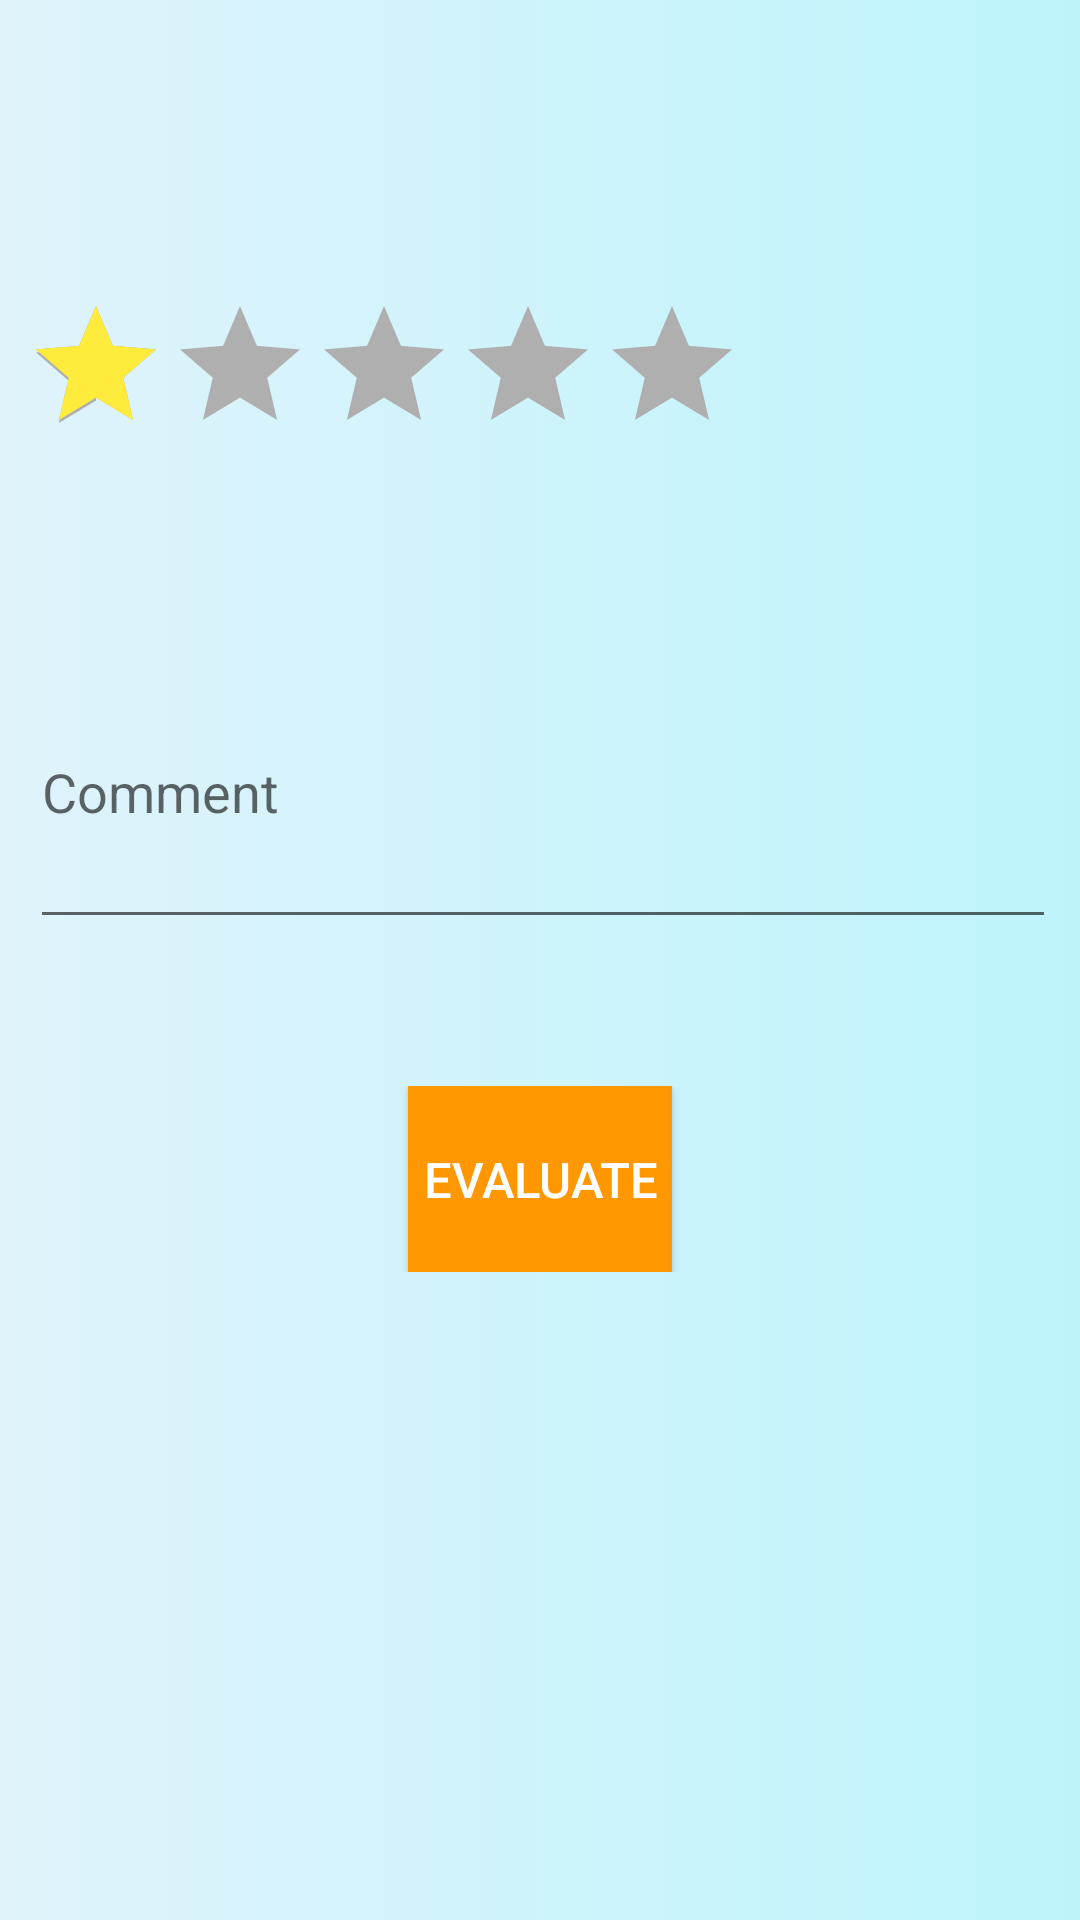

Reconstruct the res/layout file that produces this screen, plus the resources it refers to.
<!-- AndroidManifest.xml: application theme Theme.LearnChildrenSecurityApp -->
<!-- res/layout/activity_evaluate.xml -->
<?xml version="1.0" encoding="utf-8"?>
<ScrollView xmlns:android="http://schemas.android.com/apk/res/android"
    xmlns:app="http://schemas.android.com/apk/res-auto"
    xmlns:tools="http://schemas.android.com/tools"
    android:layout_width="match_parent"
    android:layout_height="match_parent"
    android:background="@drawable/gradian"

    tools:context=".EvaluateActivity">

    <LinearLayout
        android:layout_width="match_parent"
        android:layout_height="match_parent"
        android:orientation="vertical"
        tools:context=".AddCommentActivity">

        <LinearLayout
            android:layout_width="match_parent"
            android:layout_height="114dp"
            android:layout_marginTop="90dp"
            android:orientation="horizontal"
            android:padding="8dp">

            <RatingBar
                android:id="@+id/rateUser"
                android:layout_width="wrap_content"
                android:layout_height="wrap_content"
                android:layout_centerInParent="true"
                android:numStars="5"
                android:progressBackgroundTint="#AFAFAF"
                android:progressTint="#FFEB3B"
                android:rating="1"
                android:secondaryProgressTint="#AFAFAF"
                android:stepSize="0.5" />


        </LinearLayout>


        <LinearLayout
            android:layout_width="match_parent"
            android:layout_height="154dp"
            android:orientation="horizontal"
            android:padding="8dp">

            <EditText
                android:id="@+id/etComment"
                android:layout_width="match_parent"
                android:layout_height="101dp"
                android:layout_marginLeft="2dp"
                android:hint="Comment" />

        </LinearLayout>

        <LinearLayout
            android:layout_width="match_parent"
            android:layout_height="70dp"
            android:gravity="center"
            android:orientation="horizontal"
            android:padding="4dp">

            <Button
                android:id="@+id/btnevaluate"
                android:layout_width="wrap_content"
                android:layout_height="match_parent"
                android:layout_marginHorizontal="50dp"
                android:background="#FF9800"
                android:onClick="RegisterRating"
                android:text="Evaluate"
                android:textColor="#ffffff"
                android:textSize="8pt" />


        </LinearLayout>

    </LinearLayout>
</ScrollView>
<!-- resources referenced by this layout -->
<resources>
  <!-- drawable gradian (drawable) -->
  <?xml version="1.0" encoding="utf-8"?>
  <selector xmlns:android="http://schemas.android.com/apk/res/android">
  
      <item>
  
          <shape>
  
              <gradient android:startColor="#E0F3FB" android:endColor="#BDF4FB"/>
  
          </shape>
  
      </item>
  
  </selector>
  <style name="Theme.LearnChildrenSecurityApp" parent="Theme.MaterialComponents.DayNight.DarkActionBar">
          
          <item name="colorPrimary">@color/purple_500</item>
          <item name="colorPrimaryVariant">@color/purple_700</item>
          <item name="colorOnPrimary">@color/white</item>
          
          <item name="colorSecondary">@color/teal_200</item>
          <item name="colorSecondaryVariant">@color/teal_700</item>
          <item name="colorOnSecondary">@color/black</item>
          
          <item name="android:statusBarColor" tools:targetApi="l">?attr/colorPrimaryVariant</item>
          
      </style>
  <color name="purple_500">#317BB6</color>
  <color name="purple_700">#C6F9FF</color>
  <color name="white">#FFFFFFFF</color>
  <color name="teal_200">#8EF3C7</color>
  <color name="teal_700">#38BBC6</color>
  <color name="black">#FF000000</color>
</resources>
